Dataset: data (GitHub, Anshu-b/rover-mission-control). Classes: carpet, soil, wood.

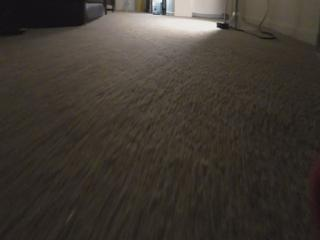
Label: carpet

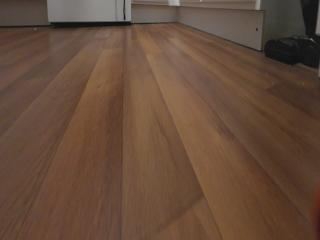
Label: wood

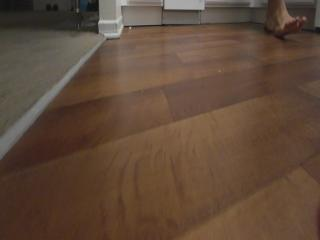
Label: wood

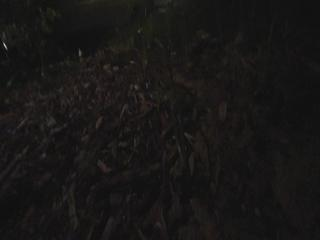
Label: soil

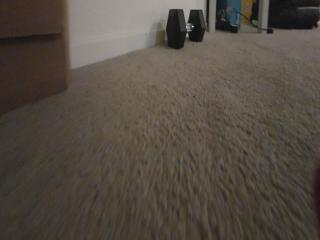
Label: carpet

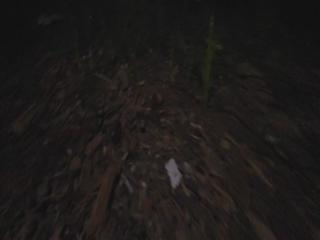
Label: soil
